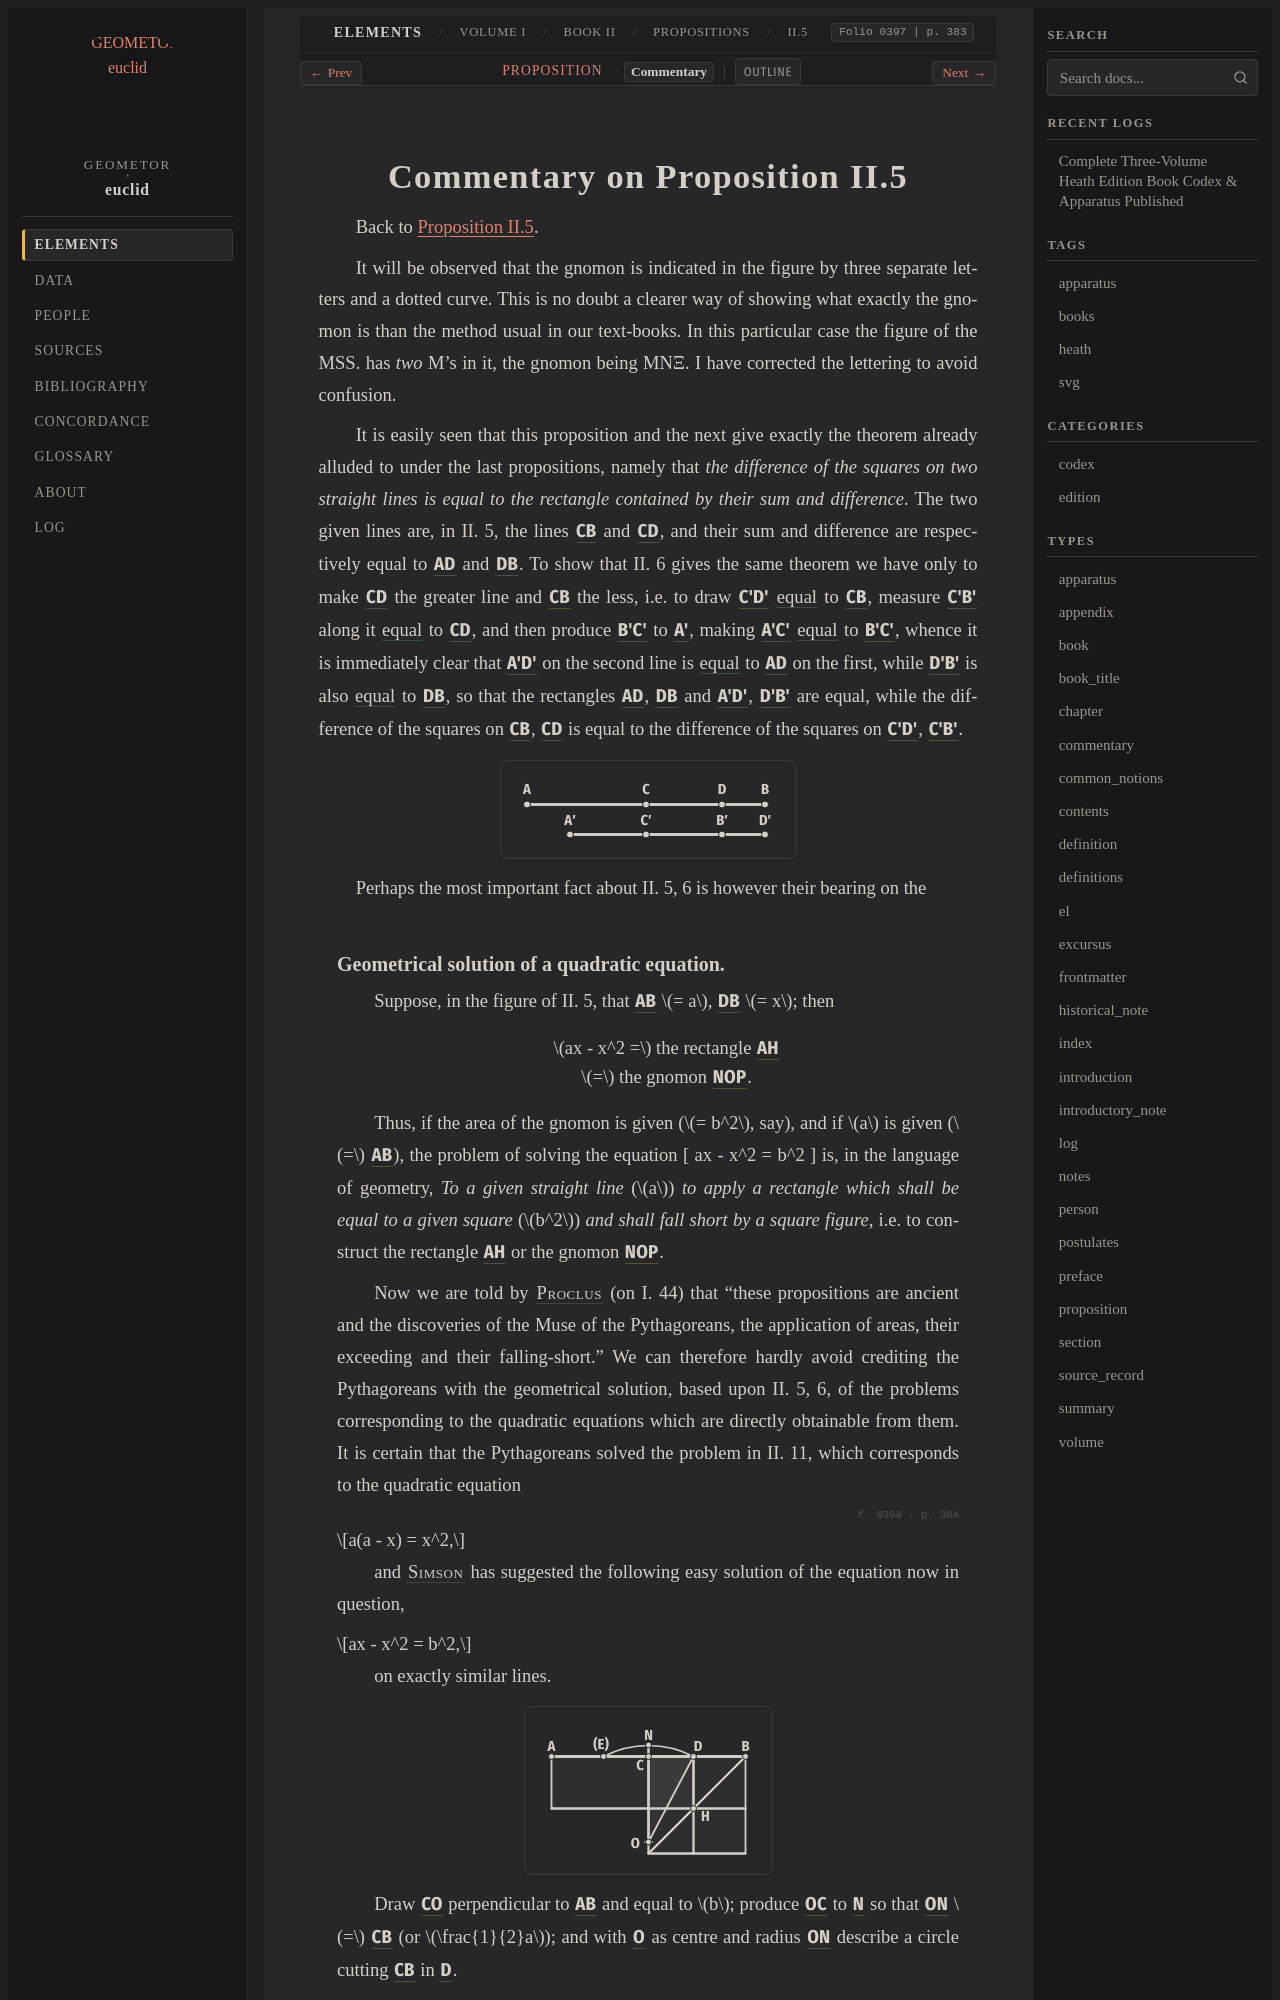

repository: geometor/euclid · page: heath/volume_I/book_ii/propositions/05/commentary.html · generator: sphinx

:canonical_id: II.5.commentary
:volume: I
:book: II
:proposition: 5
:type: commentary
:title: Commentary on Proposition II.5
:folios: 0397, 0398, 0399
:folio: 0397
:page: 383
:pages: 383, 384, 385

.. _II.5.commentary:

Commentary on Proposition II.5
==============================

Back to :ref:`Proposition II.5 <II.5>`.

.. folio:: 0397
   :page: 383

It will be observed that the gnomon is indicated in the figure by three separate letters and a dotted curve. This is no doubt a clearer way of showing what exactly the gnomon is than the method usual in our text-books. In this particular case the figure of the MSS. has *two* M's in it, the gnomon being ΜΝΞ. I have corrected the lettering to avoid confusion.

It is easily seen that this proposition and the next give exactly the theorem already alluded to under the last propositions, namely that *the difference of the squares on two straight lines is equal to the rectangle contained by their sum and difference*. The two given lines are, in II. 5, the lines :g:`CB <0397.g1:/ C B />` and :g:`CD <0397.g1:/ C D />`, and their sum and difference are respectively equal to :g:`AD <0397.g1:/ A D />` and :g:`DB <0397.g1:/ D B />`. To show that II. 6 gives the same theorem we have only to make :g:`CD <0397.g1:/ C D />` the greater line and :g:`CB <0397.g1:/ C B />` the less, i.e. to draw :g:`C'D' <0397.g1:/ C' D' />` :eq:`equal <0397.g1:/ C' D' / = 0397.g1:/ C B />` to :g:`CB <0397.g1:/ C B />`, measure :g:`C'B' <0397.g1:/ C' B' />` along it :eq:`equal <0397.g1:/ C' B' / = 0397.g1:/ C D />` to :g:`CD <0397.g1:/ C D />`, and then produce :g:`B'C' <0397.g1:/ C' B' />` to :g:`A' <0397.g1:A'>`, making :g:`A'C' <0397.g1:/ A' C' />` :eq:`equal <0397.g1:/ A' C' / = 0397.g1:/ C' B' />` to :g:`B'C' <0397.g1:/ C' B' />`, whence it is immediately clear that :g:`A'D' <0397.g1:/ A' D' />` on the second line is :eq:`equal <0397.g1:/ A' D' / = 0397.g1:/ A D />` to :g:`AD <0397.g1:/ A D />` on the first, while :g:`D'B' <0397.g1:/ D' B' />` is also :eq:`equal <0397.g1:/ D' B' / = 0397.g1:/ D B />` to :g:`DB <0397.g1:/ D B />`, so that the rectangles :g:`AD <0397.g1:/ A D />`, :g:`DB <0397.g1:/ D B />` and :g:`A'D' <0397.g1:/ A' D' />`, :g:`D'B' <0397.g1:/ D' B' />` are equal, while the difference of the squares on :g:`CB <0397.g1:/ C B />`, :g:`CD <0397.g1:/ C D />` is equal to the difference of the squares on :g:`C'D' <0397.g1:/ C' D' />`, :g:`C'B' <0397.g1:/ C' B' />`.

.. picture:: 0397.g1.svg
   :alt: 0397.g1

Perhaps the most important fact about II. 5, 6 is however their bearing on the
